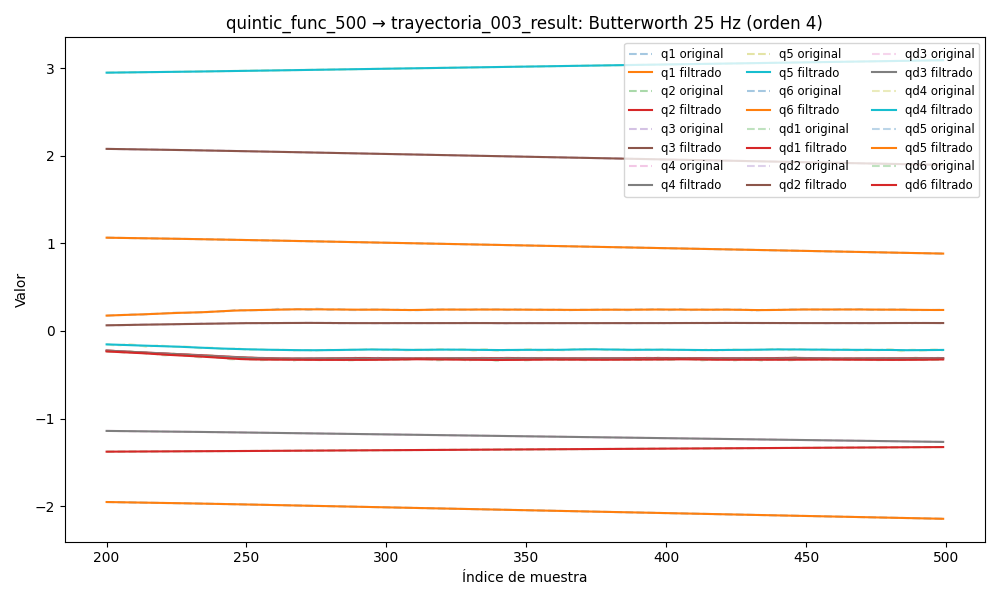

Data behind this chart, as committed beside it:
timestamp, q1, q2, q3, q4, q5, q6, qd1, qd2, qd3, qd4, qd5, qd6, tau1, tau2, tau3, tau4, tau5, tau6
1749039421, 1.094, -1.387, 2.109, -1.12, 2.925, -1.921, -0.002971, 0.000737, 0.0001504, 0.001374, -0.0001762, 0.003932, 0.1043, -0.5565, -0.7326, -0.2825, -0.08819, 0.0008962
1749039421, 1.094, -1.387, 2.109, -1.12, 2.925, -1.921, -0.002715, 0.0007957, 0.0001459, 0.001387, -0.0002621, 0.00385, 0.09394, -0.5692, -0.7275, -0.2812, -0.09557, 0.008606
1749039421, 1.094, -1.387, 2.109, -1.12, 2.925, -1.921, -0.002468, 0.0008483, 0.000141, 0.001395, -0.0003452, 0.003762, 0.1036, -0.5727, -0.7523, -0.2936, -0.1057, -0.007069
1749039421, 1.094, -1.387, 2.109, -1.12, 2.925, -1.921, -0.002236, 0.0008934, 0.0001357, 0.001393, -0.0004222, 0.003659, 0.0776, -0.5436, -0.7351, -0.2634, -0.09335, 0.01022
1749039421, 1.094, -1.387, 2.109, -1.12, 2.925, -1.921, -0.002024, 0.0009305, 0.0001297, 0.001377, -0.0004902, 0.003538, 0.0933, -0.5635, -0.7299, -0.292, -0.1124, 0.01374
1749039421, 1.094, -1.387, 2.109, -1.12, 2.925, -1.921, -0.001834, 0.0009605, 0.0001228, 0.001345, -0.0005469, 0.003396, 0.05922, -0.5627, -0.7508, -0.2735, -0.1063, 0.01989
1749039421, 1.094, -1.387, 2.109, -1.12, 2.925, -1.921, -0.001668, 0.0009852, 0.000115, 0.001295, -0.0005905, 0.003231, 0.07153, -0.5728, -0.7442, -0.2879, -0.11, 0.009065
1749039421, 1.094, -1.387, 2.109, -1.12, 2.925, -1.921, -0.001523, 0.001008, 0.0001059, 0.001229, -0.0006201, 0.003045, 0.09091, -0.5347, -0.7379, -0.2762, -0.11, -0.01059
1749039421, 1.094, -1.387, 2.109, -1.12, 2.925, -1.921, -0.001398, 0.001032, 9.571241520471313e-05, 0.001147, -0.0006354, 0.002843, 0.1068, -0.5274, -0.7522, -0.2863, -0.1078, 0.0002479
1749039421, 1.094, -1.387, 2.109, -1.12, 2.925, -1.921, -0.001289, 0.001061, 8.428734993528951e-05, 0.001054, -0.000637, 0.00263, 0.08941, -0.5531, -0.7469, -0.2705, -0.1131, 0.01617
1749039421, 1.094, -1.387, 2.109, -1.12, 2.925, -1.921, -0.001191, 0.0011, 7.178920996481645e-05, 0.0009528, -0.0006262, 0.002416, 0.09096, -0.5464, -0.7389, -0.2763, -0.1192, 0.0085
1749039421, 1.094, -1.387, 2.109, -1.12, 2.925, -1.921, -0.001101, 0.00115, 5.8462753051031496e-05, 0.0008489, -0.0006048, 0.002207, 0.09345, -0.5305, -0.7374, -0.2611, -0.1116, 0.02362
1749039421, 1.094, -1.387, 2.109, -1.12, 2.925, -1.921, -0.001015, 0.001216, 4.467147714875018e-05, 0.0007462, -0.0005749, 0.002011, 0.09864, -0.5401, -0.7459, -0.2727, -0.1203, 0.01347
1749039421, 1.094, -1.387, 2.109, -1.12, 2.925, -1.921, -0.0009327, 0.001297, 3.0880179648518476e-05, 0.0006486, -0.000539, 0.001834, 0.09438, -0.529, -0.7365, -0.2705, -0.1142, 0.03033
1749039421, 1.094, -1.387, 2.109, -1.12, 2.925, -1.921, -0.0008518, 0.001393, 1.7619662795597186e-05, 0.0005595, -0.0004996, 0.00168, 0.09488, -0.5386, -0.7411, -0.2704, -0.1055, 0.01645
1749039421, 1.094, -1.387, 2.109, -1.12, 2.925, -1.921, -0.0007725, 0.001502, 5.43523874543532e-06, 0.0004811, -0.0004592, 0.001549, 0.09673, -0.5453, -0.7405, -0.2699, -0.112, 0.0244
1749039421, 1.094, -1.387, 2.109, -1.12, 2.925, -1.921, -0.0006958, 0.001621, -5.175645056041203e-06, 0.000415, -0.00042, 0.00144, 0.1092, -0.5368, -0.7266, -0.2799, -0.1268, 0.02168
1749039421, 1.094, -1.387, 2.109, -1.12, 2.925, -1.921, -0.0006231, 0.001745, -1.3827975034647446e-05, 0.0003618, -0.0003839, 0.001349, 0.1037, -0.5357, -0.7355, -0.2796, -0.1178, 0.02397
1749039421, 1.094, -1.387, 2.109, -1.12, 2.925, -1.921, -0.0005559, 0.001868, -2.030562923783216e-05, 0.0003211, -0.0003524, 0.001273, 0.09226, -0.5251, -0.7287, -0.2664, -0.1246, 0.009745
1749039421, 1.094, -1.387, 2.109, -1.12, 2.925, -1.921, -0.0004961, 0.001983, -2.4600335966697044e-05, 0.0002923, -0.0003266, 0.001206, 0.08672, -0.5401, -0.7219, -0.2784, -0.091, 0.006278
1749039421, 1.094, -1.387, 2.109, -1.12, 2.925, -1.921, -0.000445, 0.002086, -2.692660722831289e-05, 0.0002738, -0.0003073, 0.001143, 0.09366, -0.5545, -0.7147, -0.2866, -0.1096, 0.007541
1749039421, 1.094, -1.387, 2.109, -1.12, 2.925, -1.921, -0.0004038, 0.002169, -2.770960642185491e-05, 0.0002641, -0.0002944, 0.00108, 0.08797, -0.5511, -0.7239, -0.2811, -0.1198, 0.009424
1749039421, 1.094, -1.387, 2.109, -1.12, 2.925, -1.921, -0.0003728, 0.002228, -2.7546103934936487e-05, 0.000261, -0.0002876, 0.001015, 0.08182, -0.55, -0.7221, -0.2679, -0.09986, 0.006093
1749039421, 1.094, -1.387, 2.109, -1.12, 2.925, -1.921, -0.0003516, 0.002262, -2.7141355650564368e-05, 0.0002626, -0.0002859, 0.0009463, 0.08002, -0.5458, -0.7354, -0.2841, -0.1074, 0.009993
1749039421, 1.094, -1.387, 2.109, -1.12, 2.925, -1.921, -0.000339, 0.00227, -2.722701573072692e-05, 0.0002668, -0.0002881, 0.0008735, 0.105, -0.5516, -0.7302, -0.274, -0.09581, 0.01193
1749039421, 1.094, -1.387, 2.109, -1.12, 2.925, -1.921, -0.0003328, 0.002254, -2.8467200379741497e-05, 0.0002716, -0.0002923, 0.0007979, 0.1058, -0.5512, -0.7226, -0.2968, -0.1103, -0.005841
1749039421, 1.094, -1.387, 2.109, -1.12, 2.925, -1.921, -0.00033, 0.00222, -3.136159037555105e-05, 0.0002752, -0.0002963, 0.0007213, 0.1053, -0.5593, -0.7157, -0.2871, -0.0945, 0.01783
1749039421, 1.094, -1.387, 2.109, -1.12, 2.925, -1.921, -0.000327, 0.002173, -3.61558669011358e-05, 0.0002759, -0.000298, 0.0006461, 0.1113, -0.5482, -0.7159, -0.3066, -0.09667, 0.003825
1749039421, 1.094, -1.387, 2.109, -1.12, 2.925, -1.921, -0.0003194, 0.002121, -4.277055648000608e-05, 0.0002724, -0.0002948, 0.0005749, 0.1246, -0.5371, -0.7082, -0.2875, -0.1059, 0.01074
1749039421, 1.094, -1.387, 2.109, -1.12, 2.925, -1.921, -0.0003029, 0.002072, -5.075930693338898e-05, 0.0002635, -0.0002847, 0.0005098, 0.1296, -0.519, -0.7226, -0.2846, -0.102, -0.006929
1749039421, 1.094, -1.387, 2.109, -1.12, 2.925, -1.921, -0.0002728, 0.002034, -5.930670288425449e-05, 0.0002486, -0.0002659, 0.0004526, 0.1164, -0.5681, -0.7072, -0.2917, -0.1045, 0.02504
1749039421, 1.094, -1.387, 2.109, -1.12, 2.925, -1.921, -0.0002252, 0.002016, -6.727403473134098e-05, 0.0002273, -0.0002373, 0.0004047, 0.09705, -0.5452, -0.729, -0.2918, -0.07367, 0.02499
1749039421, 1.094, -1.387, 2.109, -1.12, 2.925, -1.921, -0.000157, 0.002021, -7.329898923797419e-05, 0.0001998, -0.0001986, 0.0003664, 0.1262, -0.5438, -0.7212, -0.3004, -0.1146, 0.008516
1749039421, 1.094, -1.387, 2.109, -1.12, 2.925, -1.921, -6.600340859266614e-05, 0.002055, -7.59519988268824e-05, 0.0001668, -0.000151, 0.0003373, 0.1186, -0.5522, -0.72, -0.2986, -0.1186, 0.004115
1749039421, 1.094, -1.387, 2.109, -1.12, 2.925, -1.921, 4.804540465029811e-05, 0.002118, -7.394795867346143e-05, 0.0001295, -9.65601614498143e-05, 0.0003159, 0.147, -0.5498, -0.7109, -0.3009, -0.1017, -0.00675
1749039421, 1.094, -1.387, 2.109, -1.12, 2.925, -1.921, 0.0001838, 0.002208, -6.64072776030317e-05, 8.9451565017898e-05, -3.904315417207203e-05, 0.0003, 0.1366, -0.539, -0.7172, -0.3059, -0.08836, 0.0009588
1749039421, 1.094, -1.387, 2.109, -1.12, 2.925, -1.921, 0.0003379, 0.002321, -5.3154973928376606e-05, 4.865055060413143e-05, 1.6573129186179683e-05, 0.0002864, 0.1864, -0.5306, -0.7107, -0.3108, -0.1003, -0.01568
1749039421, 1.094, -1.387, 2.109, -1.12, 2.925, -1.921, 0.0005052, 0.002452, -3.504108756723242e-05, 9.171505624387576e-06, 6.416501175435765e-05, 0.0002708, 0.1791, -0.5221, -0.7068, -0.3124, -0.105, -0.02689
1749039421, 1.094, -1.387, 2.109, -1.12, 2.925, -1.921, 0.0006785, 0.002592, -1.426048606585041e-05, -2.7092315027682184e-05, 9.686925013266123e-05, 0.0002483, 0.1912, -0.5244, -0.7223, -0.3408, -0.1136, -0.02157
1749039421, 1.094, -1.387, 2.109, -1.12, 2.925, -1.921, 0.0008495, 0.002734, 5.354315063222088e-06, -5.883516748884295e-05, 0.0001077, 0.000213, 0.1764, -0.5402, -0.7224, -0.3441, -0.08076, -0.03879
1749039421, 1.094, -1.387, 2.109, -1.12, 2.925, -1.921, 0.001008, 0.002869, 1.8096941580386676e-05, -8.583168542902788e-05, 9.008270822669529e-05, 0.0001579, 0.1839, -0.5198, -0.7378, -0.3373, -0.08886, -0.03855
1749039421, 1.094, -1.387, 2.109, -1.12, 2.925, -1.921, 0.001145, 0.002992, 1.6238850591763578e-05, -0.0001095, 3.9184627460566635e-05, 7.565438201639888e-05, 0.1686, -0.5322, -0.7674, -0.3557, -0.066, -0.03856
1749039421, 1.094, -1.387, 2.109, -1.12, 2.925, -1.921, 0.001247, 0.003096, -9.999842680758932e-06, -0.0001335, -4.753032190157809e-05, -4.2382066192505756e-05, 0.1576, -0.5327, -0.7815, -0.363, -0.08635, -0.04861
1749039421, 1.094, -1.387, 2.109, -1.12, 2.925, -1.921, 0.001303, 0.003181, -7.23307653142559e-05, -0.0001641, -0.0001691, -0.0002055, 0.1833, -0.5305, -0.7755, -0.3756, -0.05933, -0.07492
1749039421, 1.094, -1.387, 2.109, -1.12, 2.925, -1.921, 0.001299, 0.003246, -0.0001841, -0.0002111, -0.0003201, -0.0004237, 0.1296, -0.5453, -0.7803, -0.3719, -0.0507, -0.07757
1749039421, 1.094, -1.387, 2.109, -1.12, 2.925, -1.921, 0.001222, 0.003295, -0.0003598, -0.0002873, -0.0004901, -0.0007081, 0.1423, -0.5309, -0.7964, -0.3652, -0.03882, -0.09229
1749039421, 1.094, -1.387, 2.109, -1.12, 2.925, -1.921, 0.001055, 0.00333, -0.0006143, -0.0004091, -0.0006632, -0.00107, 0.1321, -0.5381, -0.8025, -0.3741, -0.03696, -0.08313
1749039421, 1.094, -1.387, 2.109, -1.12, 2.925, -1.921, 0.0007852, 0.003358, -0.0009621, -0.0005956, -0.0008178, -0.001521, 0.1242, -0.5351, -0.8077, -0.3814, -0.04271, -0.07777
1749039421, 1.094, -1.387, 2.109, -1.12, 2.925, -1.921, 0.000397, 0.003384, -0.001416, -0.0008677, -0.0009276, -0.002073, 0.1155, -0.5476, -0.8127, -0.3945, -0.03517, -0.09341
1749039421, 1.094, -1.387, 2.109, -1.12, 2.925, -1.921, -0.0001215, 0.003414, -0.001985, -0.001247, -0.0009627, -0.002735, 0.1086, -0.5885, -0.8359, -0.4114, -0.0004395, -0.07619
1749039421, 1.094, -1.387, 2.109, -1.121, 2.925, -1.921, -0.0007791, 0.003454, -0.002675, -0.001752, -0.0008907, -0.003514, 0.08547, -0.5673, -0.8553, -0.4081, 0.006556, -0.0921
1749039421, 1.094, -1.387, 2.109, -1.121, 2.925, -1.921, -0.001579, 0.003509, -0.003484, -0.0024, -0.0006801, -0.004412, 0.06809, -0.5682, -0.8567, -0.4233, 0.001962, -0.1153
1749039421, 1.094, -1.387, 2.109, -1.121, 2.925, -1.921, -0.00252, 0.003583, -0.004407, -0.003201, -0.0003017, -0.005426, 0.07334, -0.5398, -0.8688, -0.4247, 0.0304, -0.128
1749039421, 1.094, -1.387, 2.109, -1.121, 2.925, -1.921, -0.00359, 0.003677, -0.005427, -0.004157, 0.0002675, -0.006542, 0.07334, -0.5398, -0.8688, -0.4247, 0.0304, -0.128
1749039421, 1.094, -1.387, 2.109, -1.121, 2.925, -1.921, -0.004773, 0.003794, -0.006525, -0.005261, 0.001042, -0.00774, 0.04572, -0.5615, -0.8686, -0.4359, 0.03225, -0.1439
1749039421, 1.094, -1.387, 2.109, -1.121, 2.925, -1.921, -0.006044, 0.003931, -0.007674, -0.006497, 0.002026, -0.00899, -0.008732, -0.5368, -0.9087, -0.4505, 0.06696, -0.1507
1749039421, 1.094, -1.387, 2.109, -1.121, 2.925, -1.921, -0.007373, 0.004088, -0.008843, -0.007836, 0.00321, -0.01026, -0.04645, -0.5536, -0.9114, -0.4488, 0.09816, -0.146
1749039421, 1.094, -1.387, 2.109, -1.121, 2.925, -1.921, -0.008724, 0.00426, -0.01, -0.009242, 0.004572, -0.01151, -0.04501, -0.5353, -0.9209, -0.4591, 0.112, -0.1506
1749039421, 1.094, -1.387, 2.109, -1.121, 2.925, -1.922, -0.01006, 0.004444, -0.01112, -0.01067, 0.006078, -0.01269, -0.04391, -0.5494, -0.9172, -0.4513, 0.1162, -0.1376
1749039421, 1.094, -1.387, 2.109, -1.121, 2.925, -1.922, -0.01135, 0.004635, -0.01216, -0.01207, 0.007682, -0.01379, -0.06411, -0.5274, -0.929, -0.4664, 0.1105, -0.1723
... 5,394 more rows
